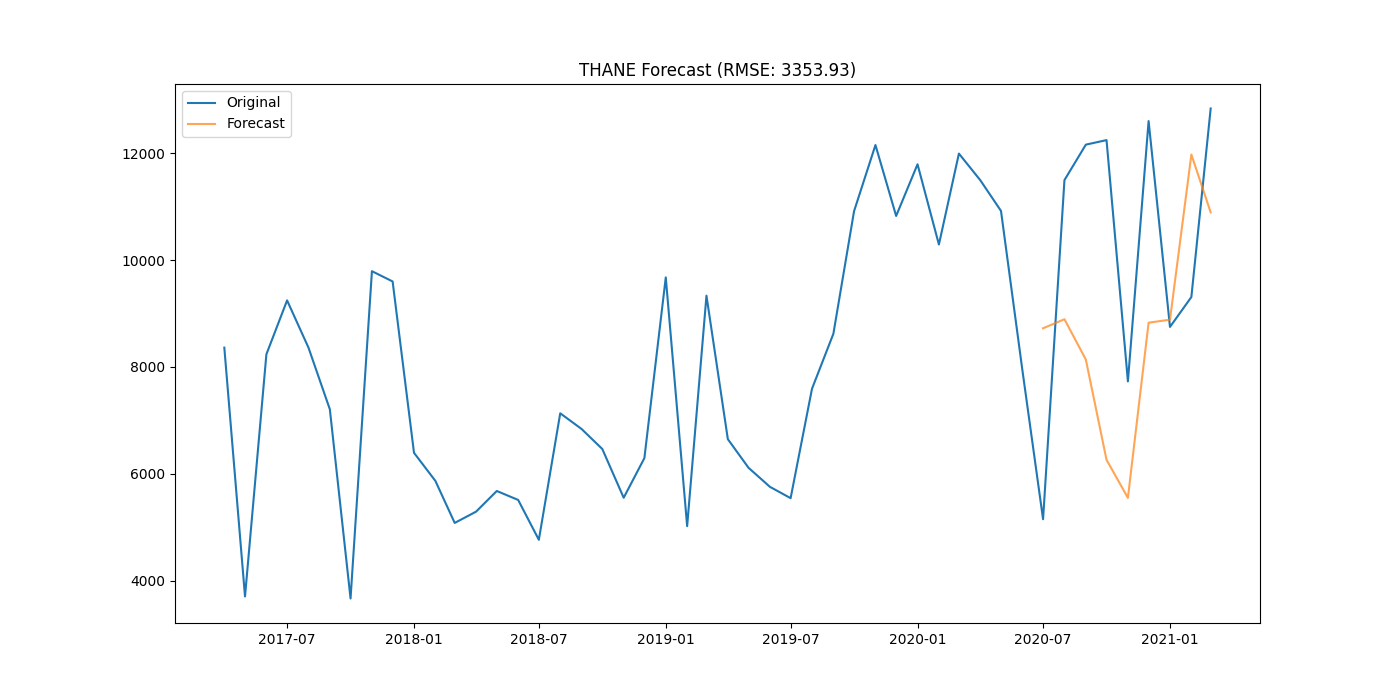

The table this chart was drawn from, first rows:
district, date, actual, forecast
THANE, 2020-07-01, 5153, 8724
THANE, 2020-08-01, 11494, 8892
THANE, 2020-09-01, 12157, 8139
THANE, 2020-10-01, 12242, 6264
THANE, 2020-11-01, 7730, 5553
THANE, 2020-12-01, 12598, 8828
THANE, 2021-01-01, 8749, 8884
THANE, 2021-02-01, 9308, 11972
THANE, 2021-03-01, 12833, 10890
